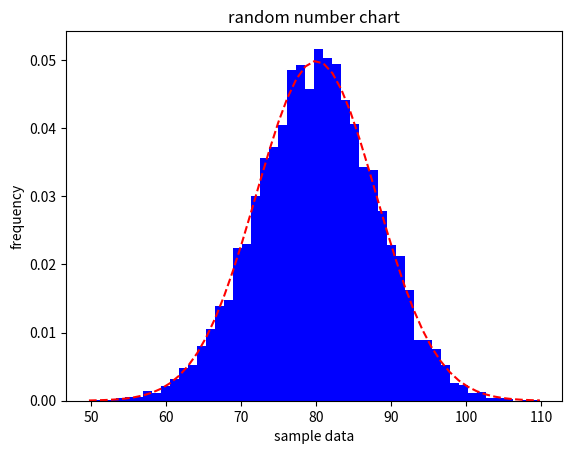

Recreate this plot in Python.
import matplotlib.mlab as mlab
import matplotlib.pyplot as plt
import numpy as np
import scipy.stats as stats

mu = 80
sigma = 8
print(np.random.randn(10000))
x = mu + sigma * np.random.randn(10000)
print(type(x), x.shape)
print(x[:10])
print(len(x))
num_bins = 50
n, bins, patches = plt.hist(x, num_bins, density=1,
                            facecolor='blue')
y = stats.norm.pdf(bins, mu, sigma)
plt.plot(bins, y, 'r--')
plt.xlabel("sample data")
plt.ylabel('frequency')
plt.title('random number chart')
plt.show()